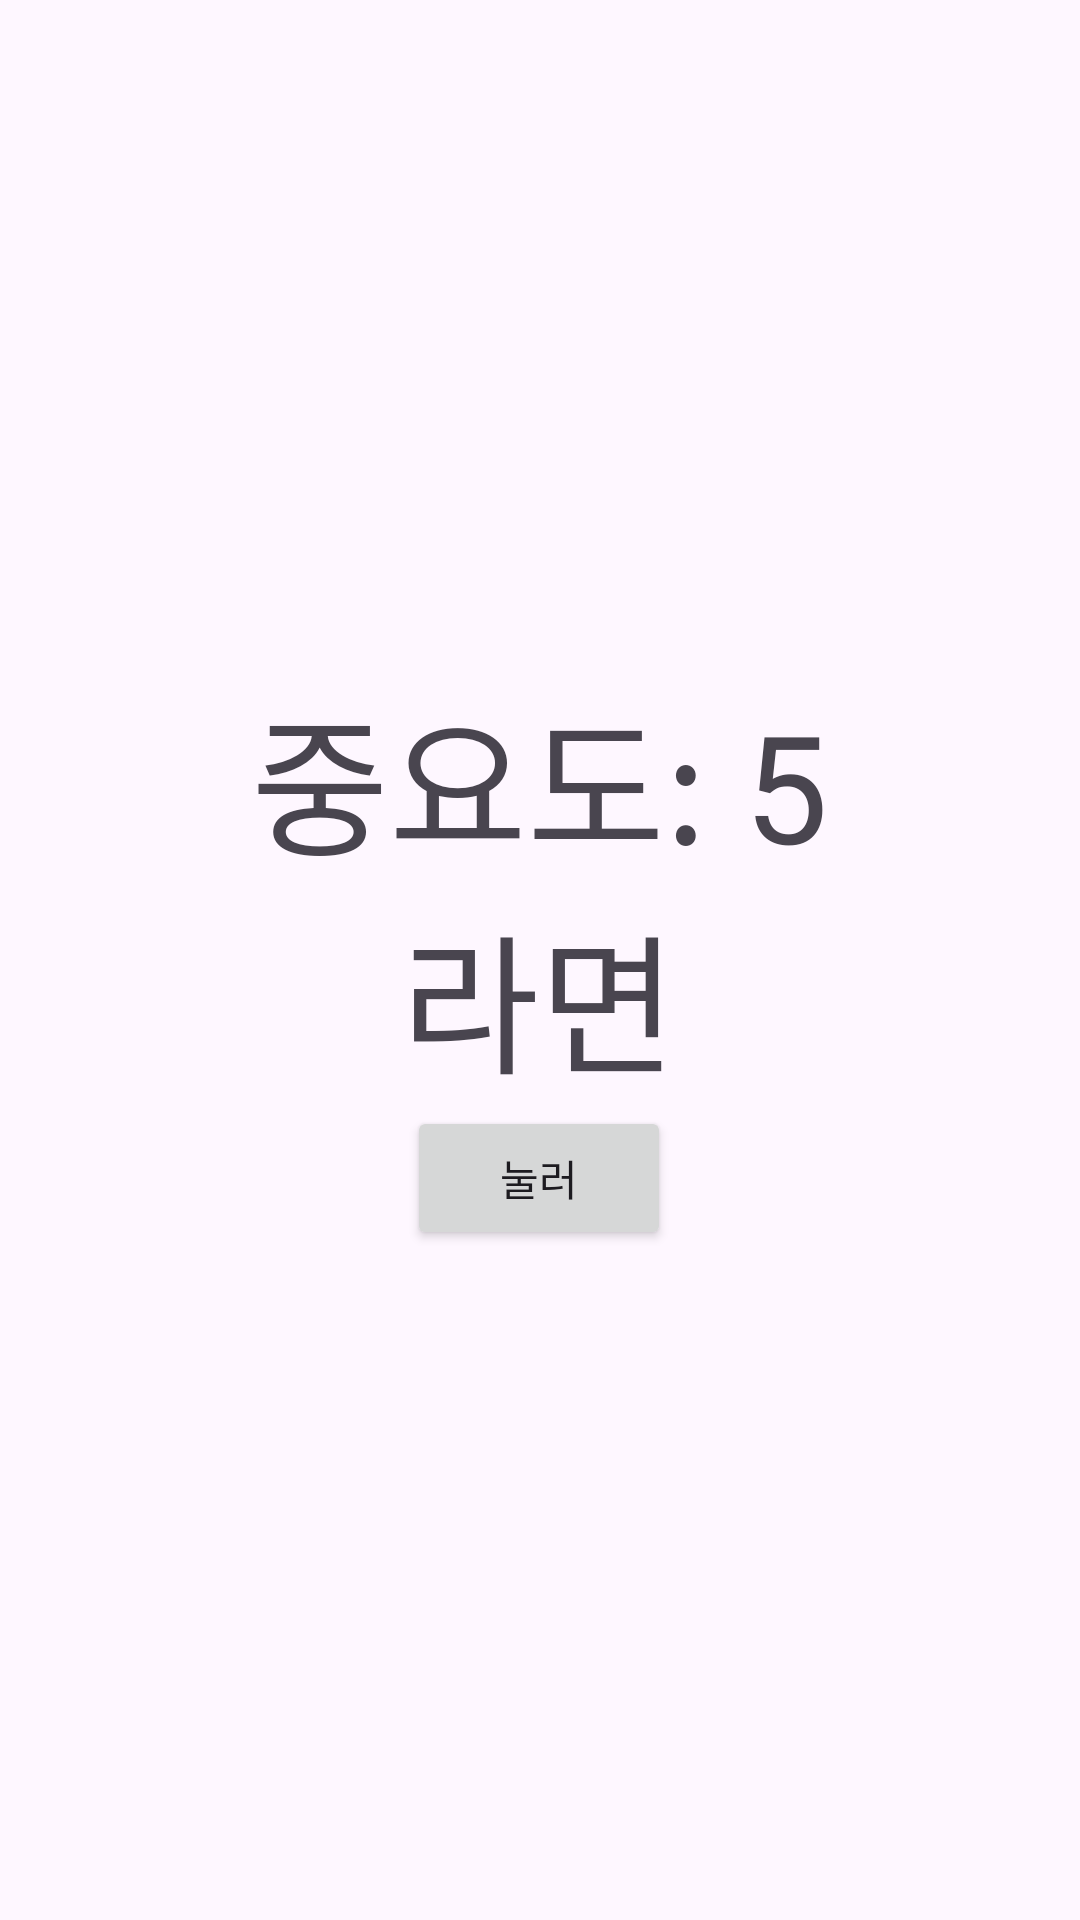

Layout XML and referenced resources for this Android screen:
<!-- AndroidManifest.xml: application theme Theme.ESC -->
<!-- res/layout/activity_main.xml -->
<?xml version="1.0" encoding="utf-8"?>
<LinearLayout xmlns:android="http://schemas.android.com/apk/res/android"
    xmlns:app="http://schemas.android.com/apk/res-auto"
    xmlns:tools="http://schemas.android.com/tools"
    android:id="@+id/main"
    android:layout_width="match_parent"
    android:layout_height="match_parent"
    android:orientation="vertical"
    android:gravity="center"
    tools:context=".MainActivity">
    <LinearLayout
        android:layout_width="wrap_content"
        android:layout_gravity="center"
        android:gravity="center"
        android:layout_height="wrap_content"
        android:orientation="vertical">
        <TextView
            android:layout_width="wrap_content"
            android:layout_height="wrap_content"
            android:textSize="50dp"
            android:text="중요도: 5"/>
        <TextView
            android:id="@+id/text1"
            android:layout_width="wrap_content"
            android:layout_height="wrap_content"
            android:textSize="50dp"
            android:text="라면"/>
        <Button
            android:layout_width="wrap_content"
            android:layout_height="wrap_content"
            android:text="눌러"
            android:id="@+id/btn1"/>
    </LinearLayout>
</LinearLayout>
<!-- resources referenced by this layout -->
<resources>
  <style name="Theme.ESC" parent="Base.Theme.ESC" />
  <style name="Base.Theme.ESC" parent="Theme.Material3.DayNight.NoActionBar">
          
          
      </style>
</resources>
